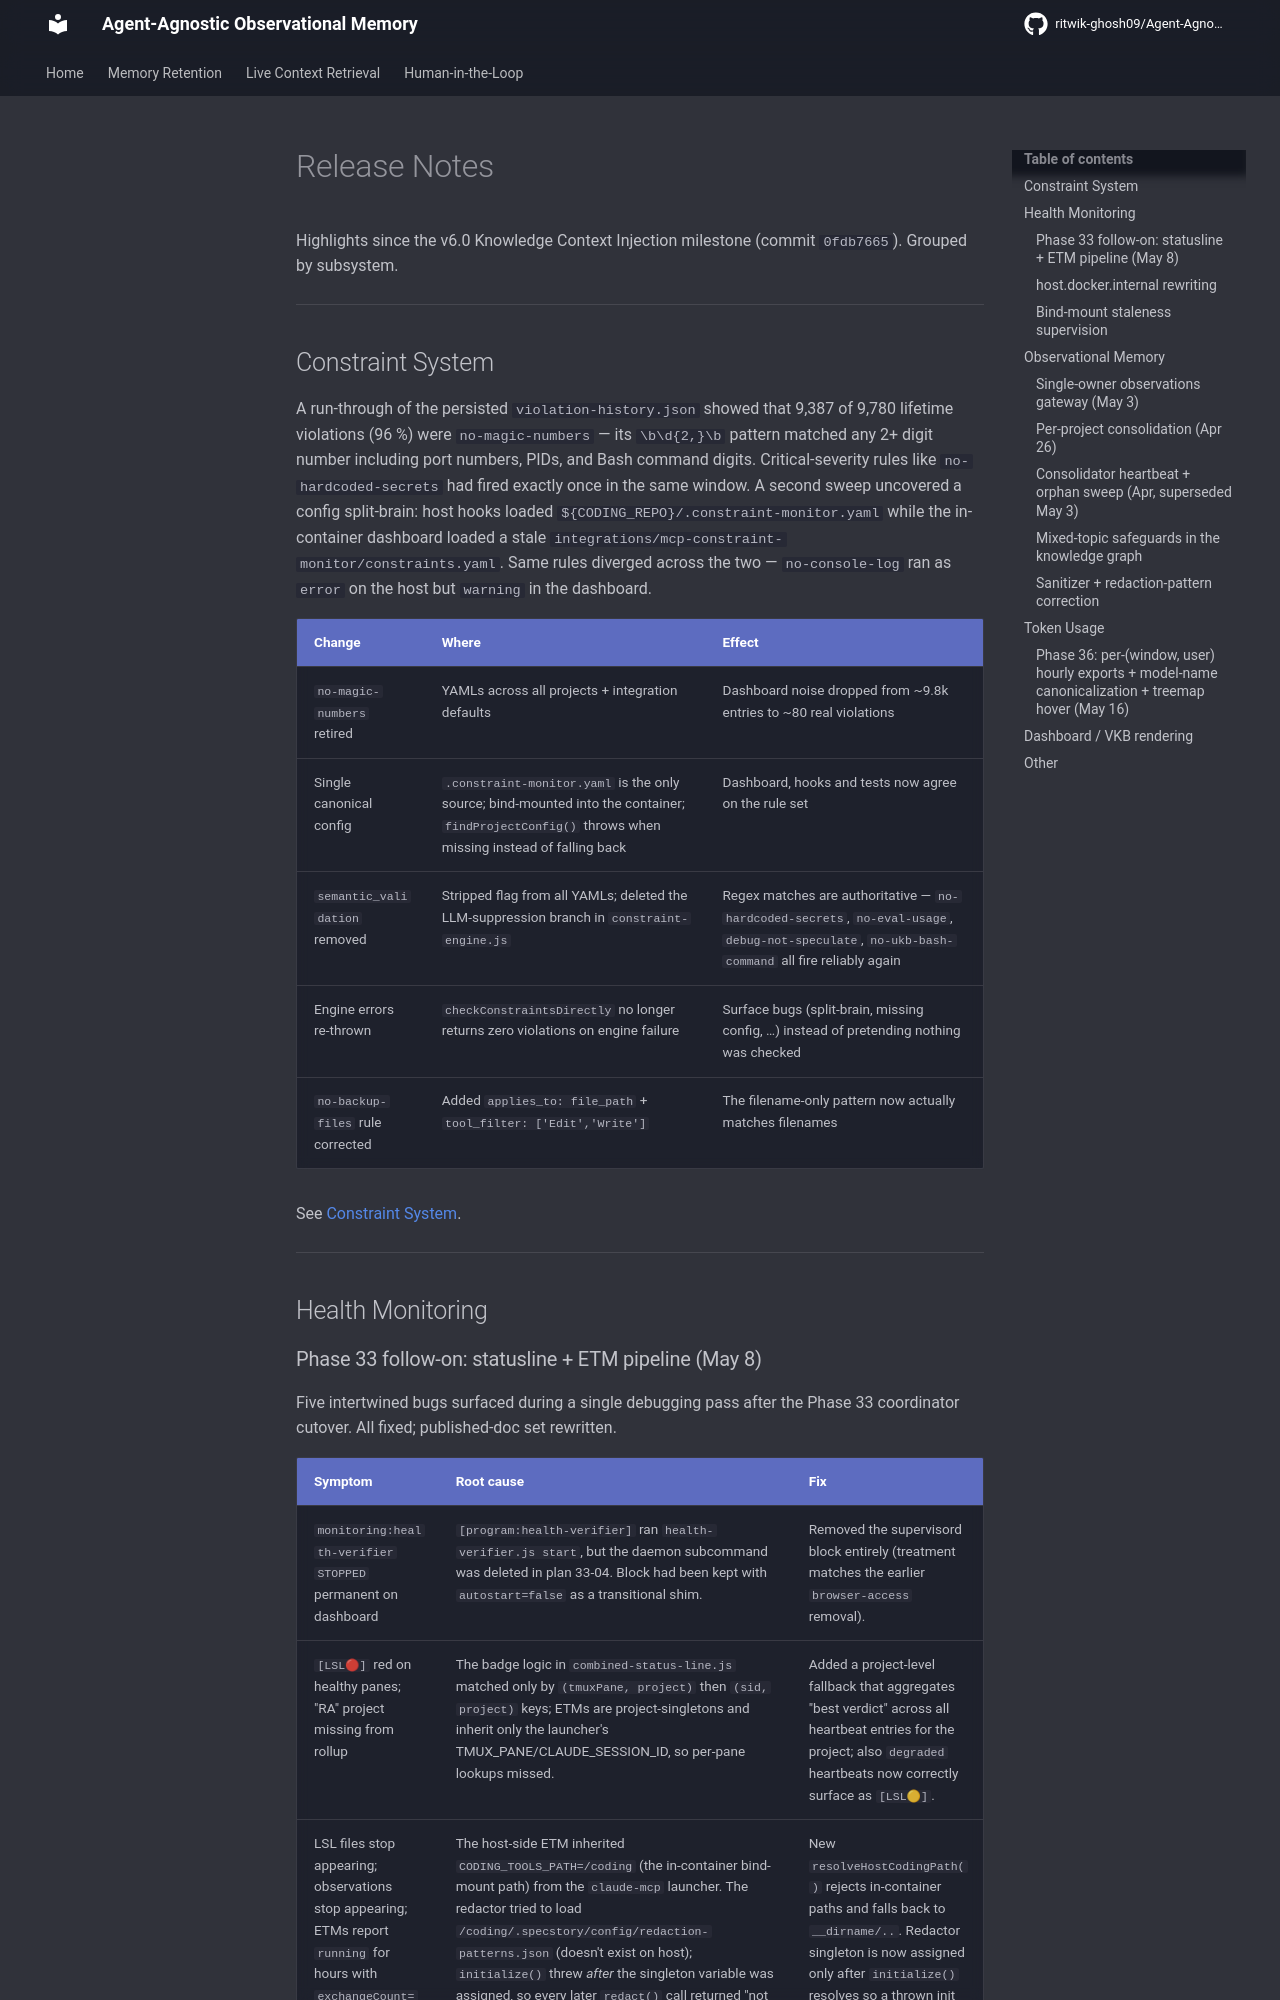

repository: ritwik-ghosh09/Agent-Agnostic-Observational-Memory · page: release-notes/index.html · generator: mkdocs

# Release Notes

Highlights since the v6.0 Knowledge Context Injection milestone (commit `0fdb7665`). Grouped by subsystem.

---

## Constraint System

A run-through of the persisted `violation-history.json` showed that 9,387 of 9,780 lifetime violations (96 %) were `no-magic-numbers` — its `\b\d{2,}\b` pattern matched any 2+ digit number including port numbers, PIDs, and Bash command digits. Critical-severity rules like `no-hardcoded-secrets` had fired exactly once in the same window. A second sweep uncovered a config split-brain: host hooks loaded `${CODING_REPO}/.constraint-monitor.yaml` while the in-container dashboard loaded a stale `integrations/mcp-constraint-monitor/constraints.yaml`. Same rules diverged across the two — `no-console-log` ran as `error` on the host but `warning` in the dashboard.

| Change | Where | Effect |
|--------|-------|--------|
| `no-magic-numbers` retired | YAMLs across all projects + integration defaults | Dashboard noise dropped from ~9.8k entries to ~80 real violations |
| Single canonical config | `.constraint-monitor.yaml` is the only source; bind-mounted into the container; `findProjectConfig()` throws when missing instead of falling back | Dashboard, hooks and tests now agree on the rule set |
| `semantic_validation` removed | Stripped flag from all YAMLs; deleted the LLM-suppression branch in `constraint-engine.js` | Regex matches are authoritative — `no-hardcoded-secrets`, `no-eval-usage`, `debug-not-speculate`, `no-ukb-bash-command` all fire reliably again |
| Engine errors re-thrown | `checkConstraintsDirectly` no longer returns zero violations on engine failure | Surface bugs (split-brain, missing config, …) instead of pretending nothing was checked |
| `no-backup-files` rule corrected | Added `applies_to: file_path` + `tool_filter: ['Edit','Write']` | The filename-only pattern now actually matches filenames |

See [Constraint System](core-systems/constraints.md).

---

## Health Monitoring
